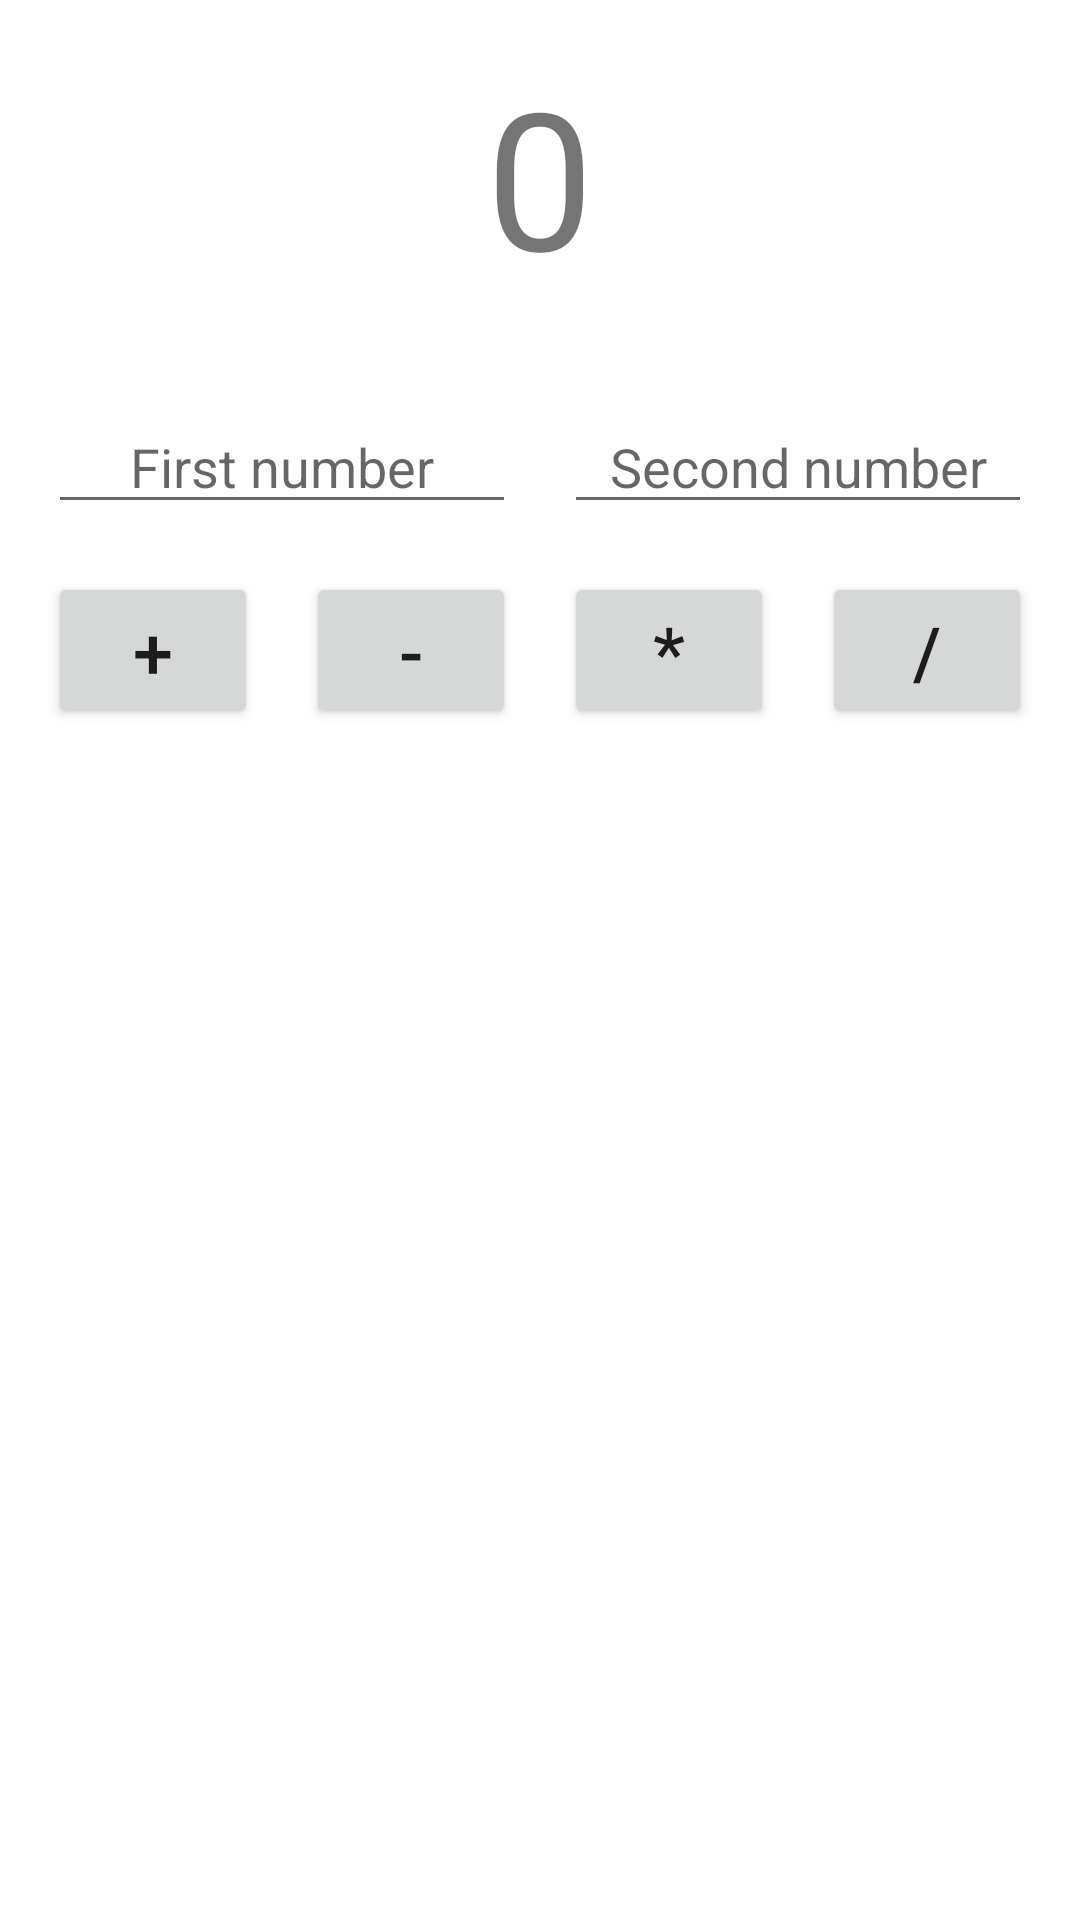

Here is an Android app screen rendered from its layout file. Give the layout XML and the strings, colors and styles it references.
<!-- AndroidManifest.xml: application theme Theme.DnDDiceRoller -->
<!-- res/layout/activity_calculator.xml -->
<?xml version="1.0" encoding="utf-8"?>
<androidx.constraintlayout.widget.ConstraintLayout xmlns:android="http://schemas.android.com/apk/res/android"
    xmlns:app="http://schemas.android.com/apk/res-auto"
    xmlns:tools="http://schemas.android.com/tools"
    android:layout_width="match_parent"
    android:layout_height="match_parent"
    tools:context=".Calculator">

    <TextView
        android:id="@+id/Answer"
        android:layout_width="0dp"
        android:layout_height="wrap_content"
        android:layout_marginStart="16dp"
        android:layout_marginTop="16dp"
        android:layout_marginEnd="16dp"
        android:text="@string/defaultResult"
        android:textAlignment="center"
        android:textSize="64sp"
        app:layout_constraintEnd_toEndOf="parent"
        app:layout_constraintStart_toStartOf="parent"
        app:layout_constraintTop_toTopOf="parent" />

    <EditText
        android:id="@+id/Number1"
        android:layout_width="0dp"
        android:layout_height="wrap_content"
        android:layout_marginStart="16dp"
        android:layout_marginTop="32dp"
        android:layout_marginEnd="8dp"
        android:ems="10"
        android:hint="@string/number1"
        android:inputType="numberSigned"
        android:textAlignment="center"
        android:textAllCaps="false"
        app:layout_constraintEnd_toStartOf="@+id/Number2"
        app:layout_constraintHorizontal_bias="0.5"
        app:layout_constraintStart_toStartOf="parent"
        app:layout_constraintTop_toBottomOf="@+id/Answer"
        android:autofillHints="" />

    <EditText
        android:id="@+id/Number2"
        android:layout_width="0dp"
        android:layout_height="wrap_content"
        android:layout_marginStart="8dp"
        android:layout_marginEnd="16dp"
        android:ems="10"
        android:hint="@string/number2"
        android:inputType="numberSigned"
        android:textAlignment="center"
        app:layout_constraintBaseline_toBaselineOf="@+id/Number1"
        app:layout_constraintEnd_toEndOf="parent"
        app:layout_constraintHorizontal_bias="0.5"
        app:layout_constraintStart_toEndOf="@+id/Number1"
        android:autofillHints="" />

    <Button
        android:id="@+id/add"
        android:layout_width="0dp"
        android:layout_height="wrap_content"
        android:layout_marginStart="16dp"
        android:layout_marginTop="16dp"
        android:layout_marginEnd="8dp"
        android:onClick="addition"
        android:text="@string/plus"
        android:textSize="24sp"
        app:layout_constraintEnd_toStartOf="@+id/subtract"
        app:layout_constraintHorizontal_bias="0.5"
        app:layout_constraintStart_toStartOf="parent"
        app:layout_constraintTop_toBottomOf="@+id/Number1" />

    <Button
        android:id="@+id/subtract"
        android:layout_width="0dp"
        android:layout_height="wrap_content"
        android:layout_marginStart="8dp"
        android:layout_marginEnd="8dp"
        android:onClick="subtraction"
        android:text="@string/minus"
        android:textSize="24sp"
        app:layout_constraintBaseline_toBaselineOf="@+id/add"
        app:layout_constraintEnd_toStartOf="@+id/multiply"
        app:layout_constraintHorizontal_bias="0.5"
        app:layout_constraintStart_toEndOf="@+id/add" />

    <Button
        android:id="@+id/multiply"
        android:layout_width="0dp"
        android:layout_height="wrap_content"
        android:layout_marginStart="8dp"
        android:layout_marginEnd="8dp"
        android:onClick="multiplication"
        android:text="@string/times"
        android:textSize="24sp"
        app:layout_constraintBaseline_toBaselineOf="@+id/subtract"
        app:layout_constraintEnd_toStartOf="@+id/divide"
        app:layout_constraintStart_toEndOf="@+id/subtract" />

    <Button
        android:id="@+id/divide"
        android:layout_width="0dp"
        android:layout_height="wrap_content"
        android:layout_marginStart="8dp"
        android:layout_marginEnd="16dp"
        android:onClick="division"
        android:text="@string/divide"
        android:textSize="24sp"
        app:layout_constraintBaseline_toBaselineOf="@+id/multiply"
        app:layout_constraintEnd_toEndOf="parent"
        app:layout_constraintHorizontal_bias="0.5"
        app:layout_constraintStart_toEndOf="@+id/multiply" />

</androidx.constraintlayout.widget.ConstraintLayout>
<!-- resources referenced by this layout -->
<resources>
  <string name="defaultResult">0</string>
  <string name="divide">/</string>
  <string name="minus">-</string>
  <string name="number1">First number</string>
  <string name="number2">Second number</string>
  <string name="plus">+</string>
  <string name="times">*</string>
  <style name="Theme.DnDDiceRoller" parent="Theme.MaterialComponents.DayNight.DarkActionBar">
          
          <item name="colorPrimary">@color/Red2</item>
          <item name="colorPrimaryVariant">@color/Red3</item>
          <item name="colorOnPrimary">@color/white</item>
          
          <item name="colorSecondary">@color/Amber1</item>
          <item name="colorSecondaryVariant">@color/Amber2</item>
          <item name="colorOnSecondary">@color/black</item>
          
          <item name="android:statusBarColor" tools:targetApi="l">?attr/colorPrimaryVariant</item>
          
      </style>
  <color name="Red2">#F44336</color>
  <color name="Red3">#A6232C</color>
  <color name="white">#FFFFFF</color>
  <color name="Amber1">#FFC107</color>
  <color name="Amber2">#A67E05</color>
  <color name="black">#000000</color>
</resources>
